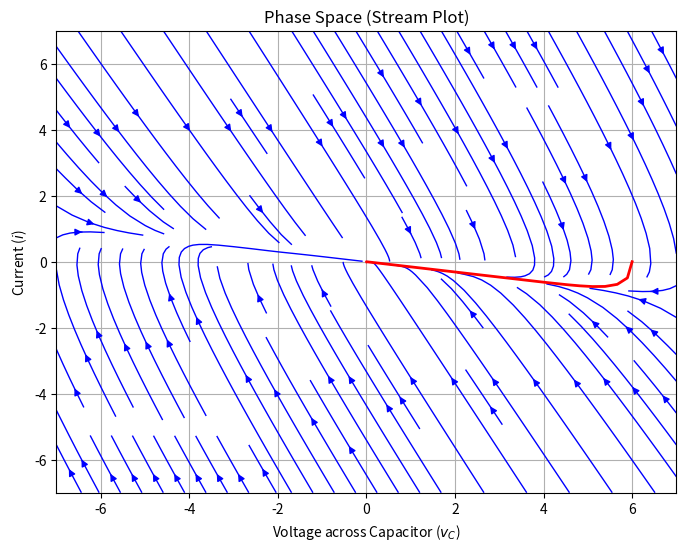
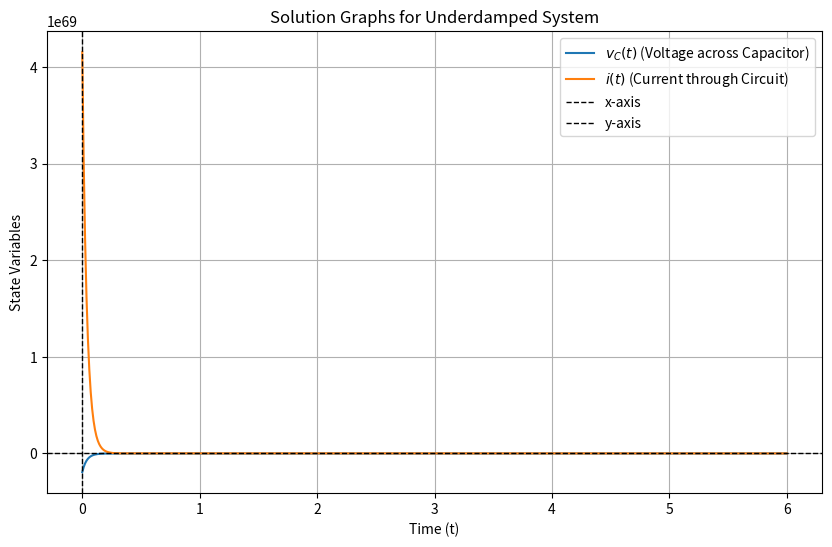

These figures' Python source, in order:
import numpy as np
import matplotlib.pyplot as plt
from scipy.integrate import solve_ivp
from numpy.linalg import eig

HIGH = 10
LOW = 0.1


def system(t, y, R, C, L):
    vc = y[0]
    i = y[1]

   #Equation 1 
    dvc_dt = i / C 

    # Equation 2
    di_dt = -(R * i + vc) / L  
    
    return [dvc_dt, di_dt]  


def generate_stream_plot(system, R, C, L):
    # Create a grid in phase space
    vc = np.linspace(-7, 7, 20)
    i = np.linspace(-7, 7, 20)
    VC, I = np.meshgrid(vc, i)

    # Calculate Derivatives
    dVC_dt, dI_dt = np.zeros(VC.shape), np.zeros(I.shape)
    for row in range(VC.shape[0]): 
        for col in range(VC.shape[1]): 
            derivatives = system(0, [VC[row, col], I[row, col]], R, C, L)
            dVC_dt[row, col] = derivatives[0]
            dI_dt[row, col] = derivatives[1]
    
    # Get time and solutions
    solution = solve_ivp(system, t_span, initial_condition, args=(R, C, L), dense_output=True)
    t = np.linspace(t_span[0], t_span[1], 500)
    y = solution.sol(t)



    A = np.array([[0, 1/C], [-1/L, -R/C]])
    eigenvals, eigenvects = eig(A)
    print(f"Eigenvalues: {eigenvals}")



    # Plot streamline graph
    plt.figure(figsize=(8,6))
    plt.streamplot(VC, I, dVC_dt, dI_dt, color='blue', linewidth=1)
    plt.plot(y[0], y[1], color="red", label="Solution trajectory", linewidth=2)
    plt.title("Phase Space (Stream Plot)")
    plt.xlabel("Voltage across Capacitor ($v_C$)")
    plt.ylabel("Current ($i$)")
    plt.grid()
    plt.show()

    # Get the solution graph for system
def generate_solution_graph(system, R, L, C, t_span, initial_condition): 
    solution = solve_ivp(system, t_span, initial_condition, args=(R, C, L), dense_output=True)
    
    t = np.linspace(t_span[0], t_span[1], 500)
    y = solution.sol(t)

    plt.figure(figsize=(10, 6))
    plt.plot(t, y[0], label="$v_C(t)$ (Voltage across Capacitor)")
    plt.plot(t, y[1], label="$i(t)$ (Current through Circuit)")
    plt.title("Solution Graphs for Underdamped System")
    plt.xlabel("Time (t)")
    plt.ylabel("State Variables")
    plt.axhline(0, color="black", linewidth=1, linestyle="--", label="x-axis")  # Horizontal axis
    plt.axvline(0, color="black", linewidth=1, linestyle="--", label="y-axis")  # Vertical axis
    plt.legend()
    plt.grid()
    plt.show()


def get_random_parameters(): 
    #R = np.random.uniform(LOW, HIGH)
    C = np.random.uniform(LOW, HIGH)
    L = np.random.uniform(LOW, HIGH)
    return [C, L]

def generate_overdamped_parameters(): 
    C, L = get_random_parameters()

    R_min = np.sqrt(4 * L * C)
    R = np.random.uniform(R_min, HIGH)

    return [R, C, L]

R, C, L = generate_overdamped_parameters()
print(f"R: {R} \nC: {C} \nL: {L}")
initial_condition = [6.0, 0.0]  
t_span = (0, 50)  

generate_stream_plot(system, R, C, L)
generate_solution_graph(system, R, C, L, initial_condition, t_span)





